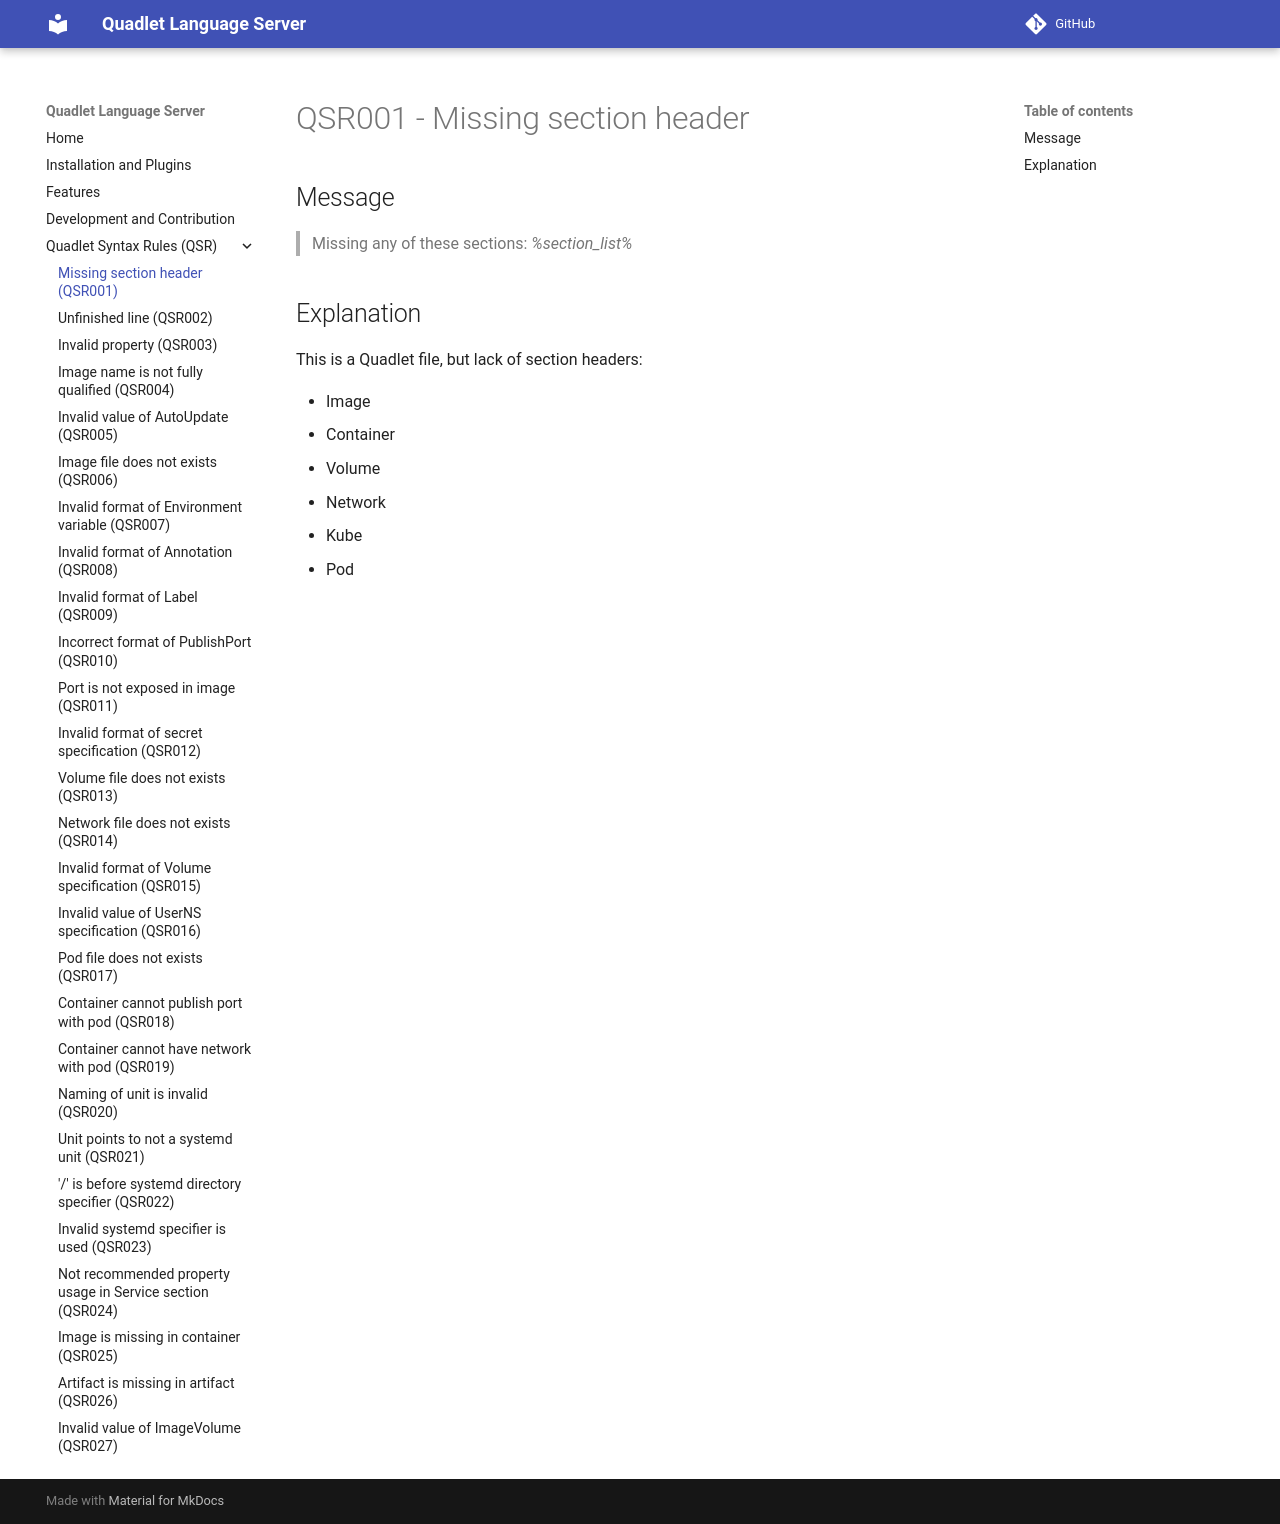

repository: onlyati/quadlet-lsp · page: QSR001/index.html · generator: mkdocs

# QSR001 - Missing section header

## Message

> Missing any of these sections: _%section_list%_

## Explanation

This is a Quadlet file, but lack of section headers:

- Image
- Container
- Volume
- Network
- Kube
- Pod
